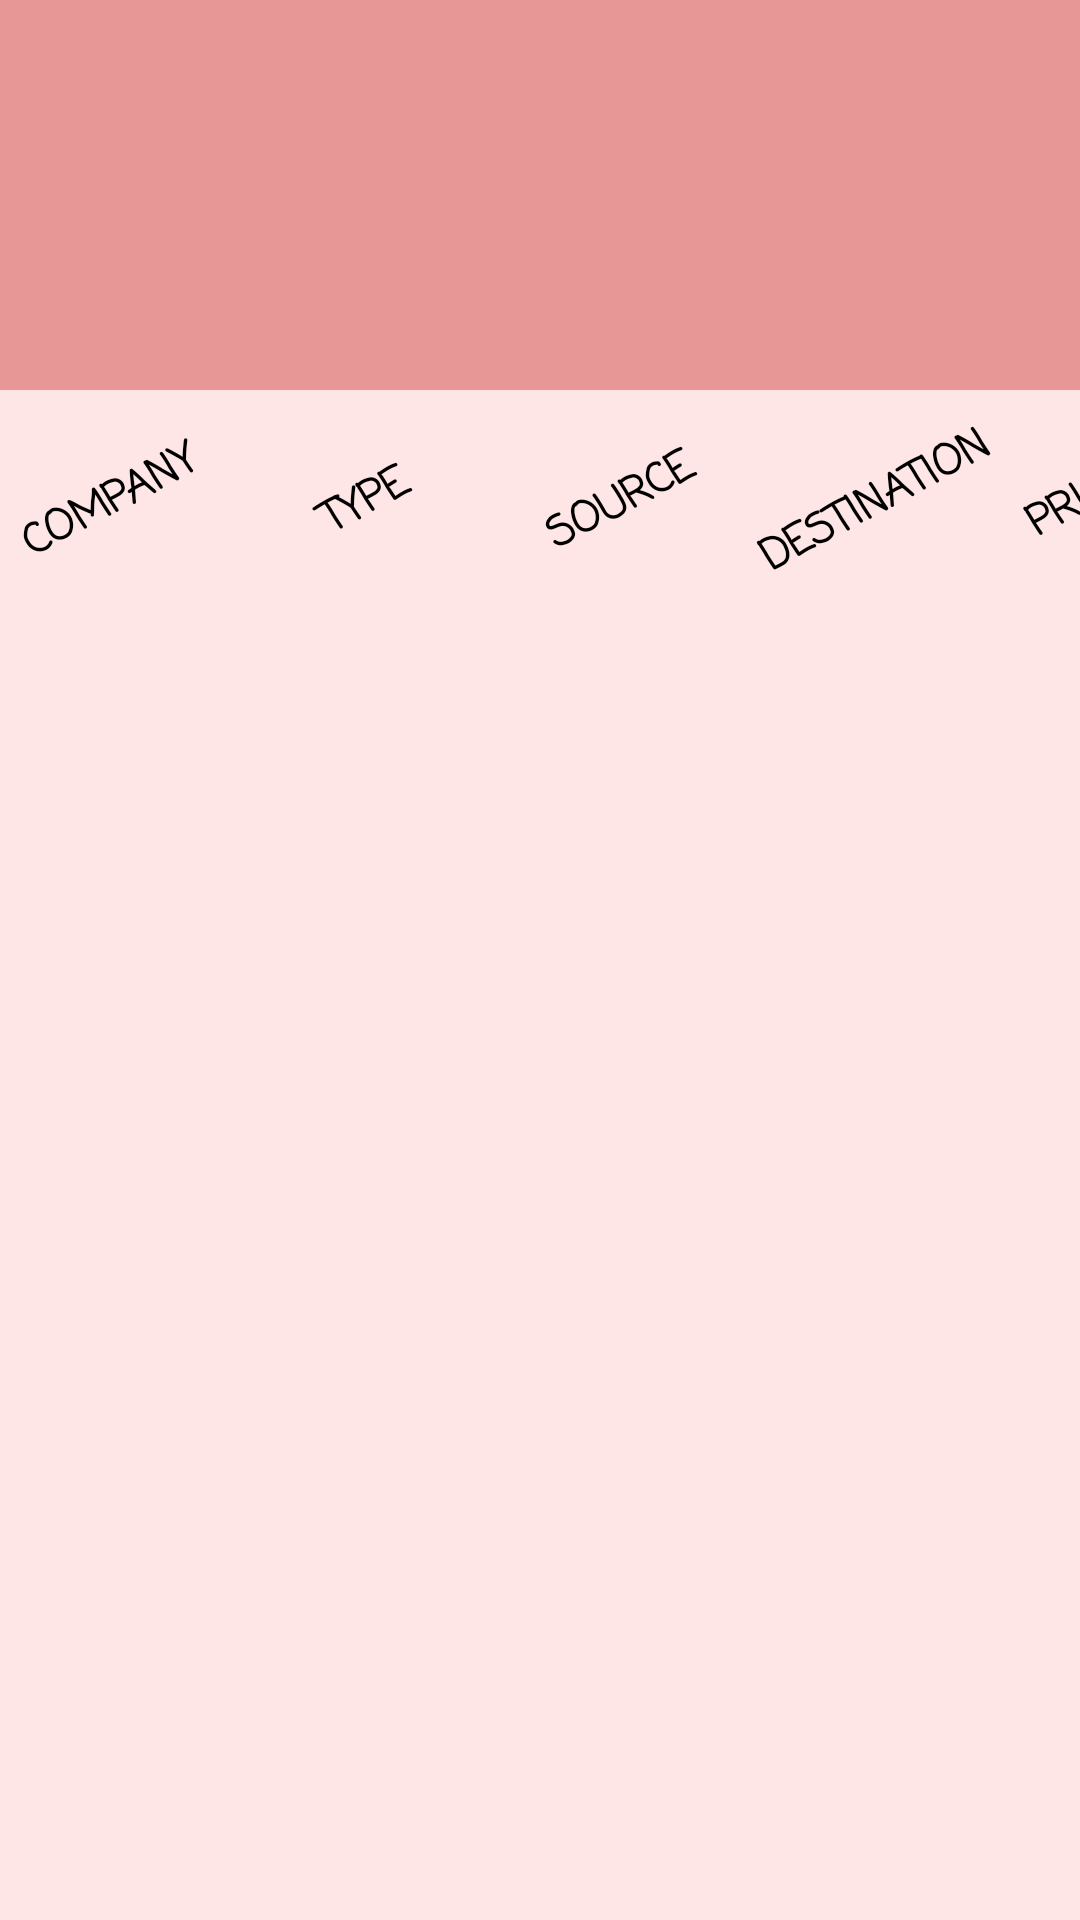

Reconstruct the res/layout file that produces this screen, plus the resources it refers to.
<!-- AndroidManifest.xml: application theme Theme.Courier -->
<!-- res/layout/activity_main.xml -->
<?xml version="1.0" encoding="utf-8"?>
<LinearLayout xmlns:android="http://schemas.android.com/apk/res/android"
    xmlns:app="http://schemas.android.com/apk/res-auto"
    android:layout_width="fill_parent"
    android:layout_height="fill_parent"
    android:orientation="vertical"
    android:theme="@style/Theme.Courier">


    <TextView
        android:id="@+id/mainTV"
        android:layout_width="match_parent"
        android:layout_height="130dp"
        android:background="?attr/colorBackgroundFloating"
        android:fontFamily="casual"
        android:paddingTop="30dp"
        android:textAlignment="center"
        android:textAllCaps="false"
        android:textSize="34sp"
        android:textStyle="bold"
        android:typeface="normal" />

    <LinearLayout

        android:layout_width="match_parent"
        android:layout_height="88dp"
        android:orientation="horizontal">

        <TextView
            android:layout_width="85dp"
            android:layout_height="45dp"
            android:layout_marginTop="25dp"
            android:fontFamily="casual"
            android:rotation="-28"
            android:text="@string/company"
            android:textAlignment="center"
            android:textAllCaps="true"
            android:textStyle="bold" />

        <TextView
            android:layout_width="85dp"
            android:layout_height="45dp"
            android:layout_marginTop="25dp"
            android:fontFamily="casual"
            android:rotation="-28"
            android:text="@string/package_type"
            android:textAlignment="center"
            android:textAllCaps="true"
            android:textStyle="bold" />

        <TextView
            android:layout_width="85dp"
            android:layout_height="45dp"
            android:layout_marginTop="25dp"
            android:fontFamily="casual"
            android:rotation="-28"
            android:text="@string/source_address"
            android:textAlignment="center"
            android:textAllCaps="true"
            android:textStyle="bold" />

        <TextView
            android:layout_width="85dp"
            android:layout_height="45dp"
            android:layout_marginTop="25dp"
            android:fontFamily="casual"
            android:rotation="-28"
            android:text="@string/destination_address"
            android:textAlignment="center"
            android:textAllCaps="true"
            android:textStyle="bold" />

        <TextView
            android:layout_width="50dp"
            android:layout_height="45dp"
            android:layout_marginTop="25dp"
            android:fontFamily="casual"
            android:rotation="-28"
            android:text="@string/price"
            android:textAlignment="center"
            android:textAllCaps="true"
            android:textStyle="bold" />
    </LinearLayout>

    <ListView
        android:id="@+id/mainLV"
        android:layout_width="match_parent"
        android:layout_height="450dp" />

    <LinearLayout
        android:layout_width="match_parent"
        android:layout_height="match_parent"
        android:orientation="horizontal">

        <Button
            android:id="@+id/clean_button"
            style="?android:attr/buttonBarButtonStyle"
            android:layout_width="200dp"
            android:layout_height="60dp"
            android:layout_marginStart="0dp"
            android:layout_marginTop="20dp"
            android:backgroundTint="?attr/colorButtonNormal"
            android:fontFamily="casual"
            android:text="@string/clean"
            android:textAllCaps="true"
            android:textColor="?android:attr/positiveButtonText"
            app:strokeColor="#FFFFFF"
            app:strokeWidth="4dp" />

        <Button
            android:id="@+id/ok_button"
            style="?android:attr/buttonBarButtonStyle"
            android:layout_width="190dp"
            android:layout_height="60dp"
            android:layout_marginStart="0dp"
            android:layout_marginTop="20dp"
            android:backgroundTint="?attr/colorButtonNormal"
            android:fontFamily="casual"
            android:text="@string/result"
            android:textAllCaps="true"
            android:textColor="?android:attr/positiveButtonText"
            app:iconPadding="4dp"
            app:iconTint="?attr/colorOnSurface"
            app:strokeColor="#FFFFFF"
            app:strokeWidth="4dp" />
    </LinearLayout>
</LinearLayout>
<!-- resources referenced by this layout -->
<resources>
  <string name="clean">Clean</string>
  <string name="company">Company</string>
  <string name="destination_address">Destination</string>
  <string name="package_type">Type</string>
  <string name="price">Price</string>
  <string name="result">Result</string>
  <string name="source_address">Source</string>
  <style name="Theme.Courier" parent="Theme.MaterialComponents.NoActionBar">
          <item name="colorButtonNormal">@color/lightRed4</item>
          <item name="colorBackgroundFloating">@color/lightRed2</item>
          
          <item name="android:statusBarColor">@color/lightRed2</item>
          
          <item name="android:navigationBarColor">@color/lightRed1</item>
          <item name="android:windowBackground">@color/lightRed1</item>
          <item name="android:textColor">@color/black</item>
          <item name="android:positiveButtonText">@color/white</item>
  
          <item name="android:colorPressedHighlight">@color/lightRed3</item>
      </style>
  <color name="lightRed4">#E60B0B</color>
  <color name="lightRed2">#E89797</color>
  <color name="lightRed1">#FFE6E6</color>
  <color name="black">#000000</color>
  <color name="white">#FFFFFF</color>
  <color name="lightRed3">#EB6060</color>
</resources>
